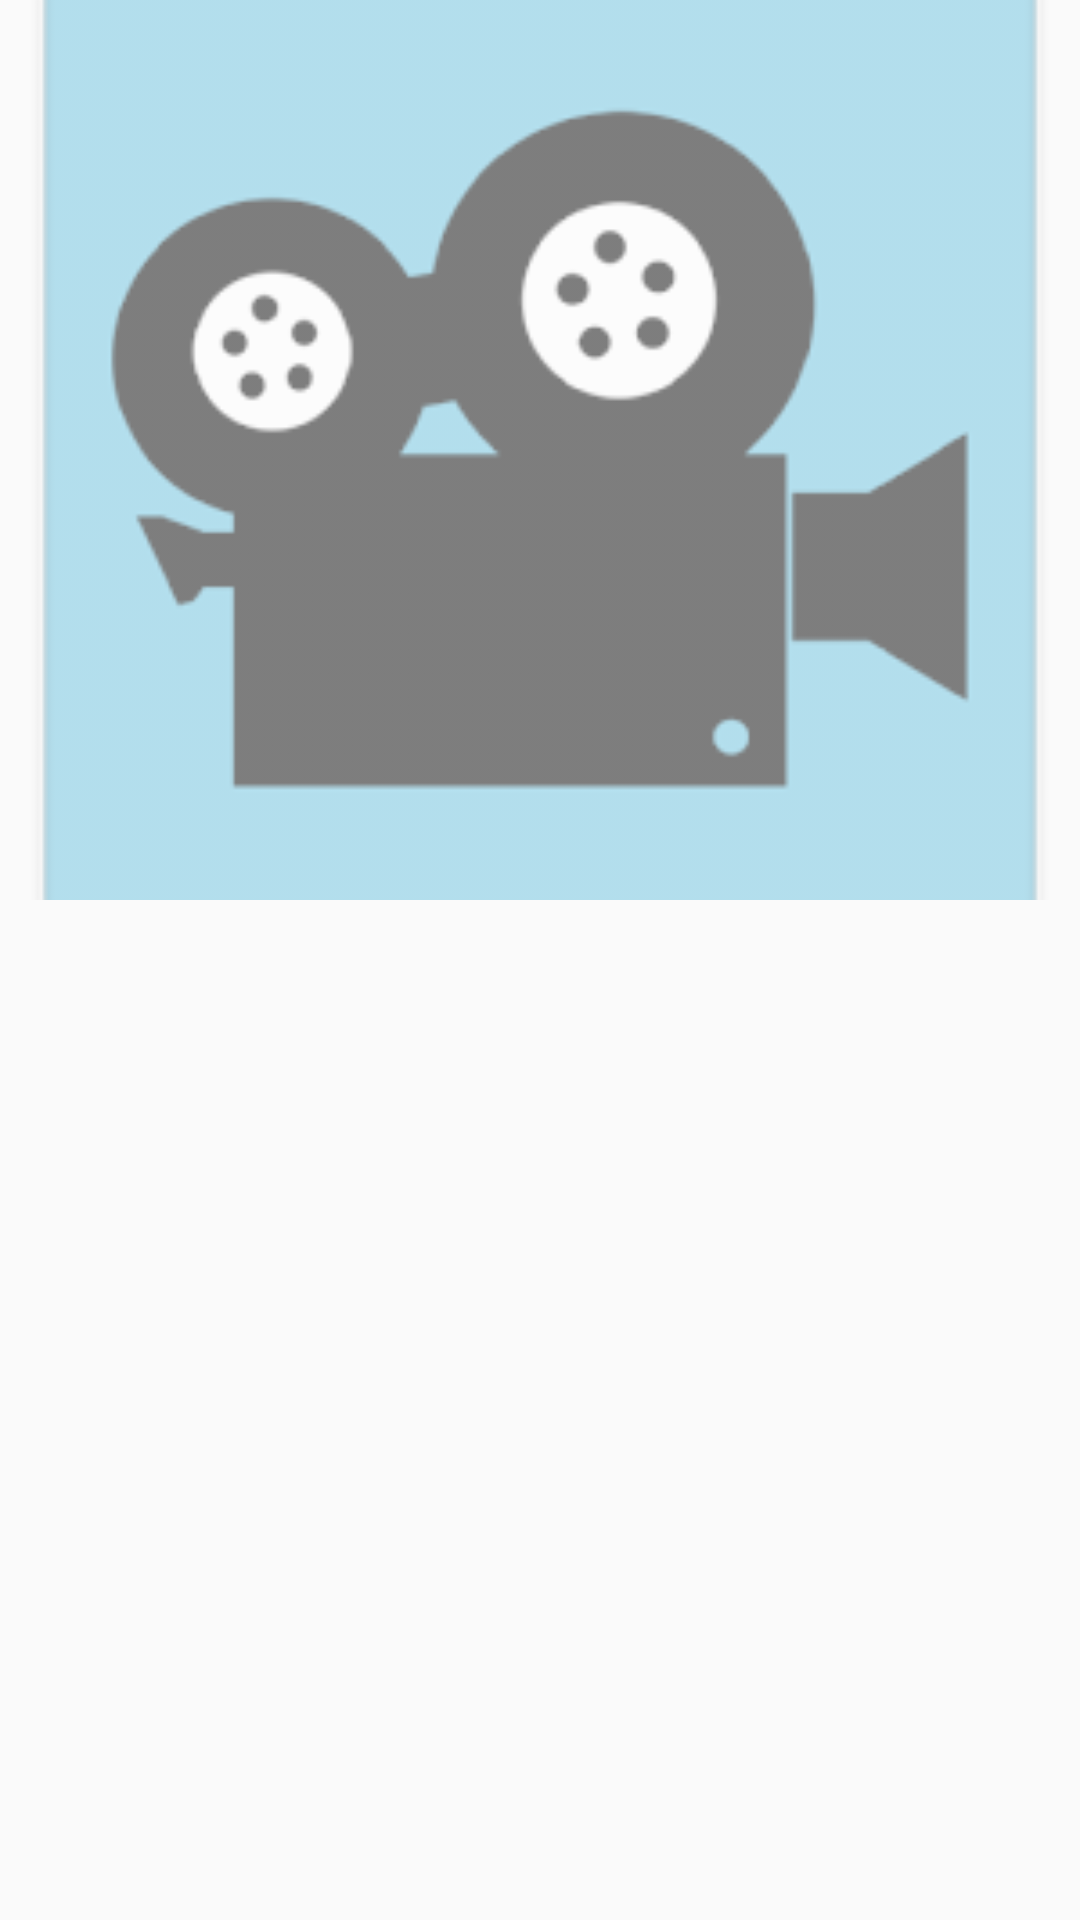

Reconstruct the res/layout file that produces this screen, plus the resources it refers to.
<!-- AndroidManifest.xml: application theme AppTheme -->
<!-- res/layout/sliding_image_layout.xml -->
<?xml version="1.0" encoding="utf-8"?>
<LinearLayout xmlns:android="http://schemas.android.com/apk/res/android"
    android:orientation="vertical" android:layout_width="match_parent"
    android:layout_height="match_parent">

    <ImageView
        android:alpha="0.5"
        android:id="@id/image"
        android:layout_width="match_parent"
        android:layout_height="wrap_content"
        android:scaleType="centerCrop"
        android:src="@mipmap/ic_launcher"/>
</LinearLayout>
<!-- resources referenced by this layout -->
<resources>
  <!-- mipmap ic_launcher: png bitmap (mipmap-mdpi, 13454 bytes) -->
  <style name="AppTheme" parent="Theme.AppCompat.Light.DarkActionBar">
          
          <item name="colorPrimary">@color/Blue</item>
          <item name="colorPrimaryDark">@color/colorAccent</item>
          <item name="colorAccent">@color/Blue</item>
      </style>
  <color name="Blue">#FF1CA8F4</color>
  <color name="colorAccent">#FF4081</color>
</resources>
